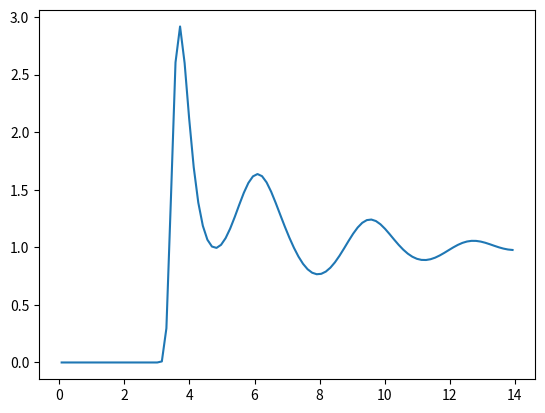

Here is the Python script that generated this plot:
import numpy as np
from scipy.fftpack import dstn, idstn
from scipy.special import erf
import matplotlib.pyplot as plt

T = 85.5
kB = 1.0
beta = 1 / T / kB

amph = 167101.0

pts = 100
r = 14.0
ns = 1

dr = r / pts
dk = 2.0 * np.pi / (2.0 * pts * dr)

rgrid = np.arange(0.5, pts, 1.0) * dr
kgrid = np.arange(0.5, pts, 1.0) * dk

# assert(dr * dk == np.pi/pts)
print(dr * dk, np.pi / pts)


# multiplicity = np.diag([1.0, 1.0, 1.0])
# density = np.diag([0.0334, 0.0334, 0.0334])
# labels = ["O", "H1", "H2"]
# coords = [np.array([0.0, 0.0, 0.0]), np.array([1.0, 0.0, 0.0]), np.array([-0.333314, 0.942816, 0.0])]
# params = [[78.15, 3.16572, -0.8476], [7.815, 1.16572, 0.4238], [7.815, 1.16572, 0.4238]]

# multiplicity = np.diag([1.0, 2.0])
# density = np.diag([0.0334, 0.0334])
# labels = ["O", "H"]
# coords = [np.array([0.0, 0.0, 0.0]), np.array([1.0, 0.0, 0.0]), np.array([-0.333314, 0.942816, 0.0])]
# params = [[78.15, 3.16572, -0.8476], [7.815, 1.16572, 0.4238]]

multiplicity = np.diag([1.0])
density = np.diag([0.021017479720736955])
labels = ["Ar"]
coords = [np.array([0.0, 0.0, 0.0])]
params = [[120.0, 3.4, 0.0]]

# multiplicity = np.diag([1.0, 1.0])
# density = np.diag([0.01867, 0.01867])
# labels = ["N1", "N2"]
# coords = [np.array([0.0, 0.0, 0.0]), np.array([1.1, 0.0, 0.0])]
# params = [[44.0, 3.341, 0.0], [44.0, 3.341, 0.0]]

full_ns = int(multiplicity.sum())

dist = np.zeros((full_ns, full_ns))

for i, j in np.ndindex((full_ns, full_ns)):
    dist[i, j] = np.linalg.norm(coords[i] - coords[j])


def wk(dist, k):
    out = np.zeros((pts, ns, ns))
    for i, j in np.ndindex((ns, ns)):
        dists = []
        mult_j = int(multiplicity[j, j])
        dists.append(dist[i, j])
        if mult_j > 1:
            for mj in range(1, mult_j):
                dists.append(dist[i, j + mj])
        for dist_ij in dists:
            if dist_ij < 0.0:
                out[:, i, j] += np.zeros(pts)
            elif dist_ij == 0.0:
                out[:, i, j] += np.ones(pts)
            else:
                out[:, i, j] += np.sin(k * dist_ij) / (k * dist_ij)

        out[:, i, j] /= mult_j

    return out


wk = wk(dist, kgrid)


def lorentz_berthelot(eps1, eps2, sig1, sig2):
    return np.sqrt(eps1 * eps2), 0.5 * (sig1 + sig2)


def lj_impl(epsilon, sigma, r):
    return 4.0 * epsilon * (np.power(sigma / r, 12.0) - np.power(sigma / r, 6.0))


def cou_impl(q, r):
    return amph * q / r


def ur(params, beta, r):
    out = np.zeros((pts, ns, ns))
    for i, j in np.ndindex((ns, ns)):
        eps, sig = lorentz_berthelot(
            params[i][0], params[j][0], params[i][1], params[j][1]
        )
        q = params[i][2] * params[j][2]
        out[:, i, j] = lj_impl(eps, sig, r) + cou_impl(q, r)

    return out


ur = ur(params, beta, rgrid)

# plt.plot(rgrid, vr[:, 0, 0])
# plt.ylim([-1.0, 1.0])
# plt.show()


def renorm(params, r, k):
    out_r = np.zeros((pts, ns, ns))
    out_k = np.zeros((pts, ns, ns))
    for i, j in np.ndindex((ns, ns)):
        q = params[i][2] * params[j][2]
        out_r[:, i, j] = amph * q * erf(r) / r
        out_k[:, i, j] = (
            4.0 * np.pi * amph * q * np.exp(-np.power(k, 2.0) / 4.0) / np.power(k, 2.0)
        )

    return out_r, out_k


u_ng_r, u_ng_k = renorm(params, rgrid, kgrid)

ur_sr = ur - u_ng_r

# plt.plot(rgrid, vr_sr[:, 0, 0])
# plt.ylim([-1.0, 1.0])
# plt.show()


def hankel_forward(fr, r, k, dr):
    return (
        2.0
        * np.pi
        * dr
        * dstn(fr * r[:, np.newaxis, np.newaxis], type=4, axes=[0])
        / k[:, np.newaxis, np.newaxis]
    )


def hankel_inverse(fk, r, k, dk):
    return (
        dk
        / 4.0
        / np.pi
        / np.pi
        * idstn(fk * k[:, np.newaxis, np.newaxis], type=4, axes=[0])
        / r[:, np.newaxis, np.newaxis]
    )


def HNC(vr_sr, tr):
    return np.exp(-beta * ur_sr + tr) - tr - 1.0


def RISM(cr, wk, n, rho, ur_ng_k):
    hk = np.zeros((pts, ns, ns))
    identity = np.eye(ns)

    ck = hankel_forward(cr, rgrid, kgrid, dr)

    ck = ck - beta * ur_ng_k

    for l in np.arange(pts):
        hk[l] = (
            wk[l]
            @ (n @ ck[l] @ n)
            @ np.linalg.inv(identity - rho @ wk[l] @ (n @ ck[l]) @ n)
            @ wk[l]
        )

    tk = (hk - ck) - beta * ur_ng_k

    tr = hankel_inverse(tk, rgrid, kgrid, dk)

    return tr


tr = np.zeros((pts, ns, ns))

tol = 1e-8
maxstep = 10000

gamma_min = 0.1
alpha = 5.0
scale = 0.7

iter_count = 0

cr = None

delta_prev = 0.0

gamma = gamma_min

while iter_count < maxstep:
    tr_prev = tr

    cr_loop = HNC(ur_sr, tr)
    tr_curr = RISM(cr_loop, wk, multiplicity, density, u_ng_k)

    delta = (tr_curr - tr_prev).max()

    if delta > delta_prev:
        gamma_min *= scale
        alpha = -np.log((gamma * scale - gamma_min) / (1.0 - gamma_min)) / (delta - tol)

    if delta > tol:
        gamma = gamma_min + (1.0 - gamma_min) * np.exp(-alpha * (delta - tol))
    else:
        gamma = 1.0

    if gamma > 1.0:
        gamma = 1.0

    tr_new = tr_prev + gamma * (tr_curr - tr_prev)

    rms = np.sqrt(np.power(tr_new - tr_prev, 2.0).sum() * dr)

    tr = tr_new

    print(iter_count, rms, gamma)

    if rms < tol:
        break

    iter_count += 1

cr = HNC(ur_sr, tr)

gr = tr + cr + 1.0

plt.plot(rgrid, gr[:, 0, 0])
# plt.plot(rgrid, gr[:, 0, 1])
# plt.plot(rgrid, gr[:, 0, 2])
# plt.plot(rgrid, gr[:, 1, 1])
# plt.plot(rgrid, gr[:, 1, 2])
# plt.plot(rgrid, gr[:, 2, 2])
plt.show()
